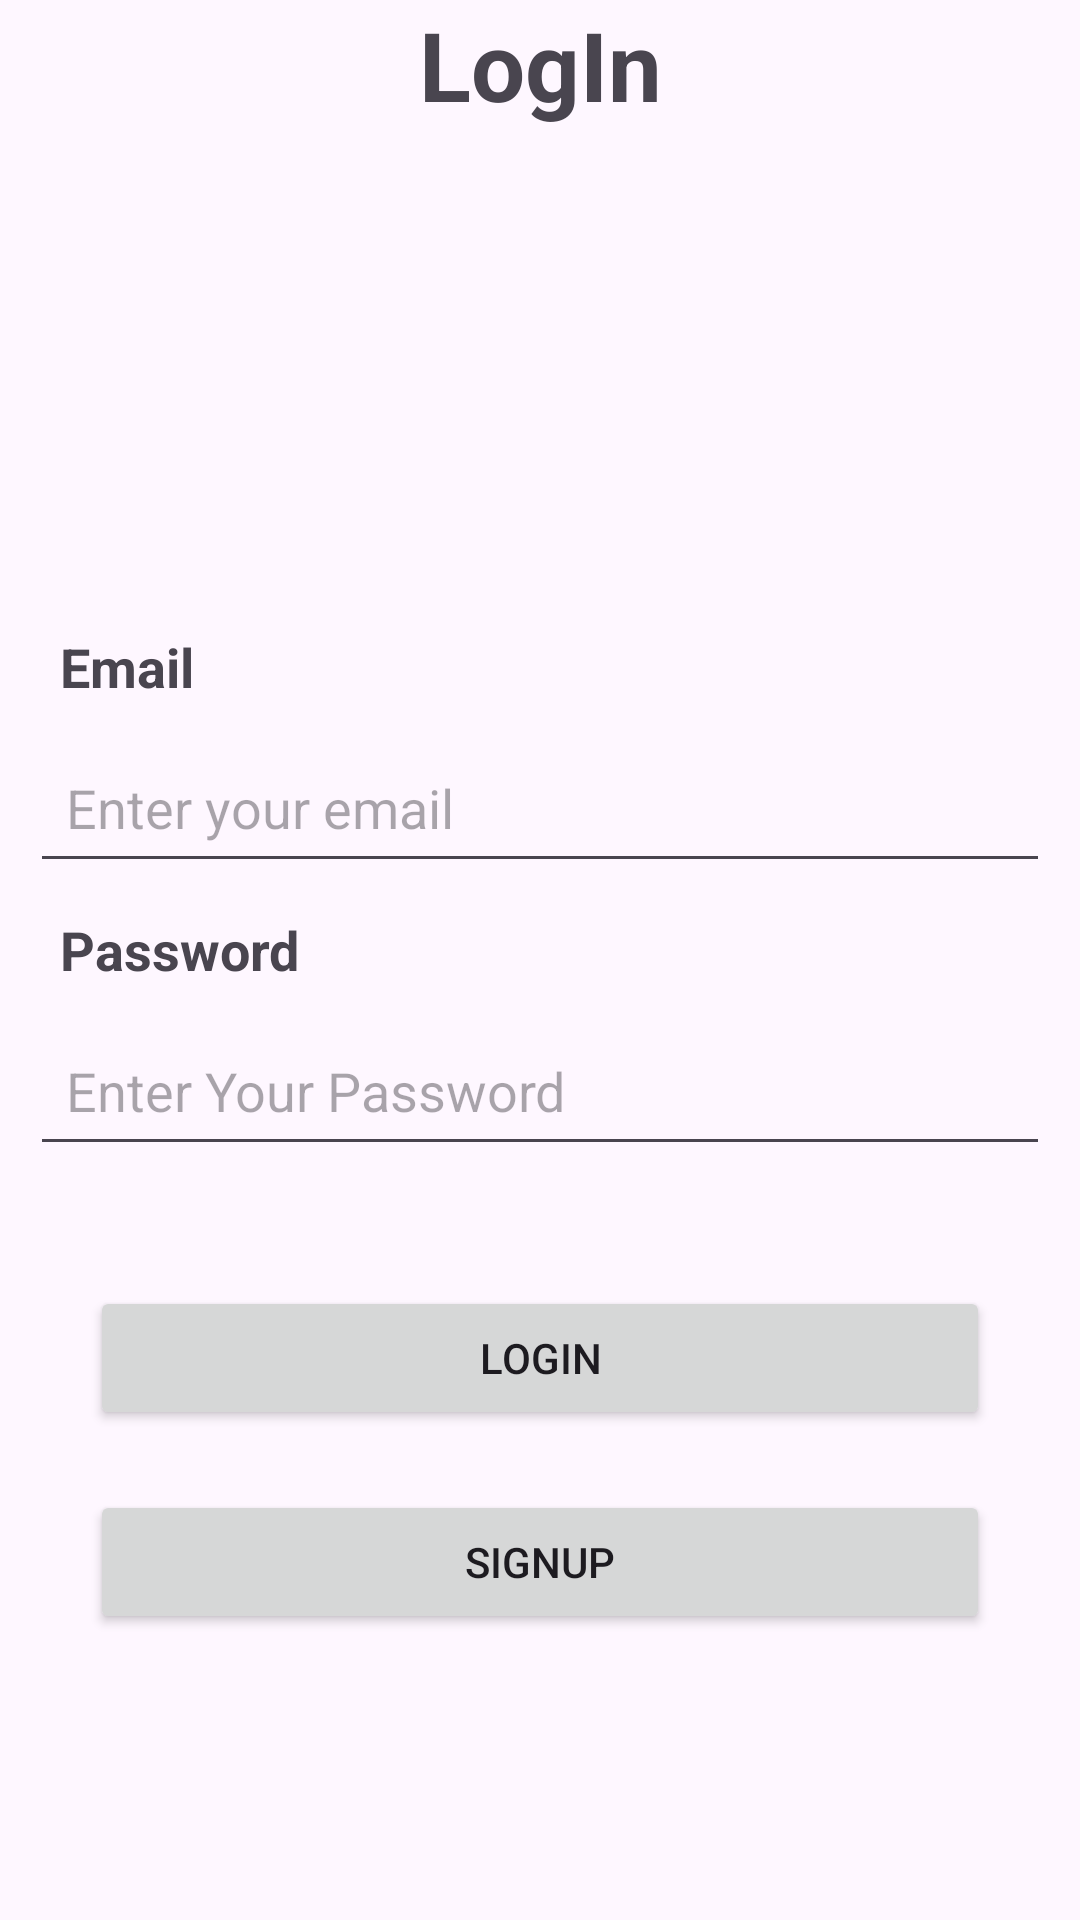

Produce the Android XML layout that renders to this screen, including the resource entries it uses.
<!-- AndroidManifest.xml: activity theme Theme.Moon -->
<!-- res/layout/activity_log_in.xml -->
<?xml version="1.0" encoding="utf-8"?>
<androidx.constraintlayout.widget.ConstraintLayout xmlns:android="http://schemas.android.com/apk/res/android"
    xmlns:tools="http://schemas.android.com/tools"
    android:layout_width="match_parent"
    android:layout_height="match_parent"
    xmlns:app="http://schemas.android.com/apk/res-auto"
    android:fitsSystemWindows="true"
    tools:context=".screens.registration.LogInActivity">

    <TextView
        android:id="@+id/start"
        android:layout_width="wrap_content"
        android:layout_height="wrap_content"
        android:text="LogIn"
        android:textSize="32sp"
        android:textStyle="bold"
        app:layout_constraintTop_toTopOf="parent"
        app:layout_constraintLeft_toLeftOf="parent"
        app:layout_constraintRight_toRightOf="parent"
        />
    <ImageView
        android:id="@+id/img"
        android:layout_width="150dp"
        android:layout_height="150dp"
        android:src="@drawable/successful"
        app:layout_constraintTop_toBottomOf="@id/start"
        app:layout_constraintRight_toRightOf="parent"
        app:layout_constraintLeft_toLeftOf="parent"
        android:layout_marginTop="10dp"
        />

    <LinearLayout
        android:layout_width="match_parent"
        android:layout_height="match_parent"
        android:orientation="vertical"
        app:layout_constraintTop_toBottomOf="@id/img"
        app:layout_constraintLeft_toLeftOf="parent"
        app:layout_constraintLeft_toRightOf="parent"
        android:layout_marginTop="210dp"
        >
        <TextView
            android:layout_width="wrap_content"
            android:layout_height="wrap_content"
            android:textStyle="bold"
            android:textSize="18sp"
            android:text="Email"
            android:layout_marginLeft="20dp"
            />
        <EditText
            android:id="@+id/EmailEt"
            android:layout_width="match_parent"
            android:layout_height="50dp"
            android:padding="12dp"
            app:layout_constraintLeft_toLeftOf="parent"
            app:layout_constraintLeft_toRightOf="parent"
            app:layout_constraintTop_toTopOf="parent"
            android:layout_margin="10dp"
            android:hint="Enter your email"
            android:autofillHints="no"
            android:inputType="textEmailAddress" />

        <TextView
            android:layout_width="wrap_content"
            android:layout_height="wrap_content"
            android:textStyle="bold"
            android:textSize="18sp"
            android:text="Password"
            android:layout_marginLeft="20dp"
            />
        <EditText
            android:id="@+id/PasswordEt"
            android:layout_width="match_parent"
            android:layout_height="50dp"
            android:padding="12dp"
            app:layout_constraintLeft_toLeftOf="parent"
            app:layout_constraintLeft_toRightOf="parent"
            app:layout_constraintTop_toTopOf="parent"
            android:layout_margin="10dp"
            android:hint="Enter Your Password"
            android:autofillHints="no"
            android:inputType="textPassword" />

        <LinearLayout
            android:layout_width="match_parent"
            android:layout_height="wrap_content"
            android:orientation="vertical"
            android:layout_margin="20dp"
            >
            <Button
                android:id="@+id/btnSignIn"
                android:layout_width="match_parent"
                android:layout_height="wrap_content"
                android:layout_weight="1"
                android:layout_margin="10dp"
                android:text="LogIn"
                tools:ignore="ButtonStyle" />
            <Button
                android:id="@+id/SignUpBtn"
                android:layout_width="match_parent"
                android:layout_height="wrap_content"
                android:layout_weight="1"
                android:layout_margin="10dp"
                android:text="SignUp"
                />

        </LinearLayout>
        <ProgressBar
            android:id="@+id/progressBar"
            android:layout_width="wrap_content"
            android:layout_height="wrap_content"
            android:layout_gravity="center"
            android:visibility="gone"
            />
    </LinearLayout>




</androidx.constraintlayout.widget.ConstraintLayout>
<!-- resources referenced by this layout -->
<resources>
  <style name="Theme.Moon" parent="Base.Theme.Moon" />
  <style name="Base.Theme.Moon" parent="Theme.Material3.DayNight.NoActionBar">
          <item name="colorPrimary">@color/purple_500</item>
          <item name="colorPrimaryVariant">@color/purple_700</item>
          <item name="colorOnPrimary">@color/white</item>
  
  
          <item name="colorSecondary">@color/teal_200</item>
          <item name="colorSecondaryVariant">@color/teal_700</item>
          <item name="colorOnSecondary">@color/black</item>
      </style>
  <color name="purple_500">#FF6200EE</color>
  <color name="purple_700">#FF3700B3</color>
  <color name="white">#FFFFFFFF</color>
  <color name="teal_200">#FF03DAC5</color>
  <color name="teal_700">#FF018786</color>
  <color name="black">#FF000000</color>
</resources>
